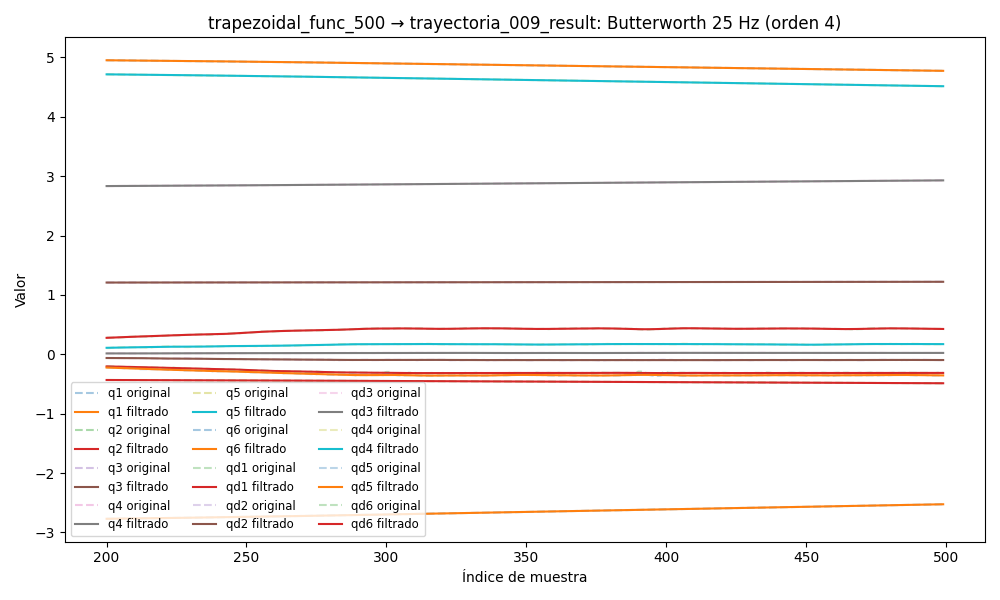

The data file committed next to this chart (first rows):
timestamp, q1, q2, q3, q4, q5, q6, qd1, qd2, qd3, qd4, qd5, qd6, tau1, tau2, tau3, tau4, tau5, tau6
1749053664, 4.983, -0.4237, 1.206, 2.817, 4.749, -2.813, 0.004669, 5.432510093399821e-07, 0.0003535, -0.0009173, 0.0003112, -0.0006088, 0.1091, -1.746, -0.7817, -0.809, 0.1537, -0.09451
1749053664, 4.983, -0.4237, 1.206, 2.817, 4.749, -2.813, 0.002768, -0.0001021, 0.0003404, -0.0008426, 0.0002892, -0.0004962, 0.104, -1.74, -0.8031, -0.8174, 0.1412, -0.1002
1749053664, 4.983, -0.4237, 1.206, 2.817, 4.749, -2.813, 0.0009121, -0.0002023, 0.0003281, -0.0007695, 0.0002664, -0.0003868, 0.08356, -1.755, -0.7934, -0.8165, 0.1372, -0.08157
1749053664, 4.983, -0.4237, 1.206, 2.817, 4.749, -2.813, -0.000847, -0.0002975, 0.0003165, -0.0006994, 0.0002424, -0.0002842, 0.1301, -1.776, -0.7836, -0.827, 0.1406, -0.08638
1749053664, 4.983, -0.4237, 1.206, 2.817, 4.749, -2.813, -0.002466, -0.0003849, 0.0003057, -0.0006335, 0.000217, -0.0001915, 0.1301, -1.776, -0.7836, -0.827, 0.1406, -0.08638
1749053664, 4.983, -0.4237, 1.206, 2.817, 4.749, -2.813, -0.003908, -0.0004621, 0.0002956, -0.0005725, 0.0001899, -0.0001111, 0.05726, -1.764, -0.7907, -0.8215, 0.1313, -0.07349
1749053664, 4.983, -0.4237, 1.206, 2.817, 4.749, -2.813, -0.005151, -0.0005271, 0.0002861, -0.0005171, 0.0001613, -4.467330664082135e-05, 0.0419, -1.785, -0.8009, -0.8119, 0.1228, -0.07326
1749053664, 4.983, -0.4237, 1.206, 2.817, 4.749, -2.813, -0.006179, -0.0005784, 0.0002769, -0.0004676, 0.0001316, 7.10207833218059e-06, 0.03133, -1.787, -0.7984, -0.8066, 0.1344, -0.07275
1749053664, 4.983, -0.4237, 1.206, 2.817, 4.749, -2.813, -0.00699, -0.0006151, 0.0002678, -0.0004239, 0.0001013, 4.42254457331647e-05, 0.05738, -1.803, -0.7923, -0.8183, 0.1342, -0.074
1749053664, 4.983, -0.4237, 1.206, 2.817, 4.749, -2.813, -0.007588, -0.0006371, 0.0002583, -0.000386, 7.113220650232382e-05, 6.7403850744914e-05, 0.08635, -1.806, -0.771, -0.824, 0.1274, -0.07664
1749053664, 4.983, -0.4237, 1.206, 2.817, 4.749, -2.813, -0.007985, -0.0006448, 0.0002481, -0.0003535, 4.2092390573798255e-05, 7.789074837329956e-05, 0.03795, -1.802, -0.7868, -0.8081, 0.143, -0.0707
1749053664, 4.983, -0.4237, 1.206, 2.817, 4.749, -2.813, -0.008199, -0.0006396, 0.0002366, -0.0003261, 1.5186693348032427e-05, 7.733998853387303e-05, 0.05378, -1.82, -0.7898, -0.8176, 0.1376, -0.06587
1749053664, 4.983, -0.4237, 1.206, 2.817, 4.749, -2.813, -0.00825, -0.000623, 0.0002235, -0.0003036, -8.563325574883238e-06, 6.766903773510846e-05, 0.05378, -1.82, -0.7898, -0.8176, 0.1376, -0.06587
1749053664, 4.983, -0.4237, 1.206, 2.817, 4.749, -2.813, -0.00816, -0.0005972, 0.0002083, -0.0002858, -2.824268501552643e-05, 5.094505665963072e-05, 0.08202, -1.804, -0.7826, -0.8278, 0.1354, -0.07498
1749053664, 4.983, -0.4237, 1.206, 2.817, 4.749, -2.813, -0.007952, -0.0005645, 0.0001909, -0.0002726, -4.314528646371486e-05, 2.930066884095133e-05, 0.06143, -1.79, -0.7992, -0.8174, 0.1383, -0.08169
1749053664, 4.983, -0.4237, 1.206, 2.817, 4.749, -2.813, -0.007648, -0.0005273, 0.0001711, -0.0002641, -5.2863782978044324e-05, 4.879332654280667e-06, 0.06143, -1.79, -0.7992, -0.8174, 0.1383, -0.08169
1749053664, 4.983, -0.4237, 1.206, 2.817, 4.749, -2.813, -0.007269, -0.0004878, 0.0001491, -0.0002603, -5.735732959207375e-05, -2.019591913688857e-05, 0.06758, -1.808, -0.7748, -0.8179, 0.1534, -0.09023
1749053664, 4.983, -0.4237, 1.206, 2.817, 4.749, -2.813, -0.006833, -0.0004481, 0.0001255, -0.0002616, -5.6990350165181676e-05, -4.384127449622154e-05, 0.08088, -1.807, -0.7739, -0.8161, 0.1456, -0.06869
1749053664, 4.983, -0.4237, 1.206, 2.817, 4.749, -2.813, -0.006358, -0.0004098, 0.0001012, -0.000268, -5.253822252792798e-05, -6.403206232646894e-05, 0.08088, -1.807, -0.7739, -0.8161, 0.1456, -0.06869
1749053664, 4.983, -0.4237, 1.206, 2.817, 4.749, -2.813, -0.005859, -0.0003742, 7.757881634518205e-05, -0.0002796, -4.5158011125381836e-05, -7.883781507926e-05, 0.08584, -1.789, -0.7766, -0.831, 0.1415, -0.09126
1749053664, 4.983, -0.4237, 1.206, 2.817, 4.749, -2.813, -0.005351, -0.0003422, 5.6388669684689616e-05, -0.000296, -3.632405820561045e-05, -8.648458627560428e-05, 0.08584, -1.789, -0.7766, -0.831, 0.1415, -0.09126
1749053664, 4.983, -0.4237, 1.206, 2.817, 4.749, -2.813, -0.004843, -0.0003142, 3.980161399216555e-05, -0.000317, -2.7729671563782823e-05, -8.545253740844864e-05, 0.06947, -1.779, -0.7711, -0.8319, 0.1529, -0.06265
1749053664, 4.983, -0.4237, 1.206, 2.817, 4.749, -2.813, -0.004347, -0.0002903, 3.025454381301552e-05, -0.0003415, -2.115768330345784e-05, -7.46108570586651e-05, 0.06947, -1.779, -0.7711, -0.8319, 0.1529, -0.06265
1749053664, 4.983, -0.4237, 1.206, 2.817, 4.749, -2.813, -0.003868, -0.0002703, 3.0299103512553983e-05, -0.0003685, -1.832457819026843e-05, -5.3384798566023044e-05, 0.07946, -1.779, -0.777, -0.8184, 0.1695, -0.08342
1749053664, 4.983, -0.4237, 1.206, 2.817, 4.749, -2.813, -0.003414, -0.0002539, 4.2387430069920356e-05, -0.0003966, -2.070533817718022e-05, -2.1941719880036758e-05, 0.09444, -1.782, -0.7733, -0.8346, 0.1738, -0.09362
1749053664, 4.983, -0.4237, 1.206, 2.817, 4.749, -2.813, -0.002986, -0.0002405, 6.861644024760382e-05, -0.0004242, -2.934910277928441e-05, 1.862468050362551e-05, 0.09542, -1.733, -0.7601, -0.8276, 0.168, -0.08763
1749053664, 4.983, -0.4237, 1.206, 2.817, 4.749, -2.813, -0.002587, -0.0002296, 0.0001105, -0.0004497, -4.469901390131959e-05, 6.613927691104905e-05, 0.07962, -1.78, -0.7637, -0.839, 0.1875, -0.0837
1749053664, 4.983, -0.4237, 1.206, 2.817, 4.749, -2.813, -0.002215, -0.0002208, 0.0001685, -0.0004716, -6.643283816072043e-05, 0.0001173, 0.1016, -1.763, -0.7569, -0.8158, 0.1796, -0.07734
1749053664, 4.983, -0.4237, 1.206, 2.817, 4.749, -2.813, -0.001867, -0.0002134, 0.0002421, -0.0004885, -9.334364706107066e-05, 0.0001674, 0.09723, -1.75, -0.754, -0.8165, 0.1792, -0.07267
1749053664, 4.983, -0.4237, 1.206, 2.817, 4.749, -2.813, -0.001538, -0.0002071, 0.0003294, -0.0004992, -0.0001233, 0.0002111, 0.09083, -1.754, -0.7508, -0.8305, 0.1782, -0.09332
1749053664, 4.983, -0.4237, 1.206, 2.817, 4.749, -2.813, -0.001224, -0.0002014, 0.0004273, -0.0005029, -0.0001532, 0.000242, 0.08911, -1.742, -0.763, -0.8346, 0.1809, -0.07032
1749053664, 4.983, -0.4237, 1.206, 2.817, 4.749, -2.813, -0.0009191, -0.0001961, 0.0005313, -0.0004992, -0.0001792, 0.0002533, 0.09403, -1.73, -0.7536, -0.8298, 0.1994, -0.08242
1749053664, 4.983, -0.4237, 1.206, 2.817, 4.749, -2.813, -0.0006181, -0.0001908, 0.0006361, -0.0004877, -0.0001968, 0.0002388, 0.08446, -1.738, -0.7626, -0.827, 0.1933, -0.0905
1749053664, 4.983, -0.4237, 1.206, 2.817, 4.749, -2.813, -0.0003184, -0.0001852, 0.0007357, -0.0004686, -0.0002015, 0.0001933, 0.09034, -1.735, -0.7411, -0.8241, 0.1935, -0.0938
1749053664, 4.983, -0.4237, 1.206, 2.817, 4.749, -2.813, -1.9475452633968788e-05, -0.000179, 0.0008242, -0.0004424, -0.0001889, 0.0001135, 0.1027, -1.718, -0.7679, -0.8322, 0.1917, -0.1136
1749053664, 4.983, -0.4237, 1.206, 2.817, 4.749, -2.813, 0.0002754, -0.0001719, 0.0008962, -0.00041, -0.0001554, -6.948381633496004e-07, 0.1196, -1.716, -0.7708, -0.8263, 0.1944, -0.111
1749053664, 4.983, -0.4237, 1.206, 2.817, 4.749, -2.813, 0.000559, -0.0001635, 0.0009474, -0.0003727, -9.900699601619569e-05, -0.0001457, 0.1196, -1.716, -0.7708, -0.8263, 0.1944, -0.111
1749053664, 4.983, -0.4237, 1.206, 2.817, 4.749, -2.813, 0.0008199, -0.0001536, 0.0009752, -0.0003322, -1.978365468490269e-05, -0.0003131, 0.09434, -1.723, -0.7601, -0.8341, 0.194, -0.09532
1749053664, 4.983, -0.4237, 1.206, 2.817, 4.749, -2.813, 0.001043, -0.0001418, 0.0009786, -0.000291, 7.949247456630981e-05, -0.0004896, 0.1077, -1.723, -0.7716, -0.8367, 0.2179, -0.1021
1749053664, 4.983, -0.4237, 1.206, 2.817, 4.749, -2.813, 0.001208, -0.000128, 0.0009588, -0.0002519, 0.0001928, -0.0006565, 0.09065, -1.728, -0.763, -0.8407, 0.2118, -0.09121
1749053664, 4.983, -0.4237, 1.206, 2.817, 4.749, -2.813, 0.001296, -0.0001123, 0.0009182, -0.000218, 0.0003106, -0.0007905, 0.08527, -1.703, -0.7625, -0.8406, 0.2097, -0.08883
1749053664, 4.983, -0.4237, 1.206, 2.817, 4.749, -2.813, 0.001283, -9.490652599523325e-05, 0.0008609, -0.000193, 0.0004199, -0.0008645, 0.08527, -1.703, -0.7625, -0.8406, 0.2097, -0.08883
1749053664, 4.983, -0.4237, 1.206, 2.817, 4.749, -2.813, 0.001147, -7.647507021787621e-05, 0.0007916, -0.0001808, 0.0005041, -0.000849, 0.07084, -1.686, -0.7719, -0.8338, 0.191, -0.1063
1749053664, 4.983, -0.4237, 1.206, 2.817, 4.749, -2.813, 0.0008704, -5.7930339322111285e-05, 0.0007155, -0.0001847, 0.0005443, -0.0007144, 0.07109, -1.69, -0.7722, -0.8326, 0.1874, -0.08142
1749053665, 4.983, -0.4237, 1.206, 2.817, 4.749, -2.813, 0.0004368, -4.06225949053734e-05, 0.0006376, -0.0002081, 0.0005197, -0.0004334, 0.03732, -1.673, -0.7805, -0.8387, 0.1799, -0.08715
1749053665, 4.983, -0.4237, 1.206, 2.817, 4.749, -2.813, -0.0001629, -2.631410205000361e-05, 0.0005625, -0.0002531, 0.0004093, 1.6304401304811344e-05, 0.03789, -1.658, -0.7798, -0.8326, 0.1738, -0.07586
1749053665, 4.983, -0.4237, 1.206, 2.817, 4.749, -2.813, -0.0009317, -1.71657161644834e-05, 0.000494, -0.0003204, 0.0001936, 0.0006496, 0.002867, -1.678, -0.7809, -0.8334, 0.1643, -0.05445
1749053665, 4.983, -0.4237, 1.206, 2.817, 4.749, -2.813, -0.001865, -1.569524580877642e-05, 0.0004349, -0.0004092, -0.0001442, 0.001471, -0.04253, -1.67, -0.7956, -0.8366, 0.1419, -0.0593
1749053665, 4.983, -0.4237, 1.206, 2.817, 4.749, -2.813, -0.00295, -2.4709958385931674e-05, 0.0003866, -0.000516, -0.0006159, 0.002475, -0.005795, -1.671, -0.7952, -0.8196, 0.1186, -0.03816
1749053665, 4.983, -0.4237, 1.206, 2.817, 4.749, -2.813, -0.004168, -4.721963395557637e-05, 0.0003496, -0.0006351, -0.001227, 0.003642, -0.005795, -1.671, -0.7952, -0.8196, 0.1186, -0.03816
1749053665, 4.983, -0.4237, 1.206, 2.817, 4.749, -2.813, -0.005494, -8.634078012378507e-05, 0.0003234, -0.0007578, -0.001977, 0.004945, -0.05533, -1.678, -0.8049, -0.8107, 0.08222, 0.01205
1749053665, 4.983, -0.4237, 1.206, 2.817, 4.749, -2.813, -0.006898, -0.0001452, 0.0003063, -0.0008725, -0.002857, 0.006345, -0.09325, -1.715, -0.8208, -0.7971, 0.03668, 0.02148
1749053665, 4.983, -0.4237, 1.206, 2.817, 4.749, -2.813, -0.008349, -0.0002269, 0.0002961, -0.000965, -0.003852, 0.007801, -0.09325, -1.715, -0.8208, -0.7971, 0.03668, 0.02148
1749053665, 4.983, -0.4237, 1.206, 2.817, 4.749, -2.813, -0.009814, -0.0003344, 0.0002899, -0.001019, -0.004942, 0.009271, -0.09608, -1.764, -0.8049, -0.7842, -0.002684, 0.03815
1749053665, 4.983, -0.4237, 1.206, 2.817, 4.749, -2.813, -0.01126, -0.0004707, 0.0002848, -0.001015, -0.006101, 0.01072, -0.1338, -1.82, -0.8253, -0.7613, -0.03059, 0.01874
1749053665, 4.983, -0.4237, 1.206, 2.817, 4.749, -2.813, -0.01267, -0.0006388, 0.0002777, -0.0009362, -0.007308, 0.01211, -0.1338, -1.82, -0.8253, -0.7613, -0.03059, 0.01874
1749053665, 4.983, -0.4237, 1.206, 2.817, 4.749, -2.813, -0.01403, -0.0008417, 0.0002663, -0.0007627, -0.008538, 0.01343, -0.1639, -1.822, -0.821, -0.7388, -0.07355, 0.04952
1749053665, 4.982, -0.4237, 1.206, 2.817, 4.749, -2.813, -0.0153, -0.001083, 0.0002485, -0.0004786, -0.009774, 0.01467, -0.1813, -1.845, -0.83, -0.722, -0.07513, 0.03142
1749053665, 4.982, -0.4237, 1.206, 2.817, 4.749, -2.813, -0.0165, -0.001366, 0.0002234, -7.11623451399594e-05, -0.011, 0.01585, -0.1576, -1.858, -0.8268, -0.6927, -0.04293, 0.04445
1749053665, 4.982, -0.4237, 1.206, 2.817, 4.749, -2.813, -0.01761, -0.001695, 0.0001909, 0.0004675, -0.01222, 0.01698, -0.1736, -1.871, -0.7988, -0.6874, -0.06688, 0.07646
... 6,176 more rows
